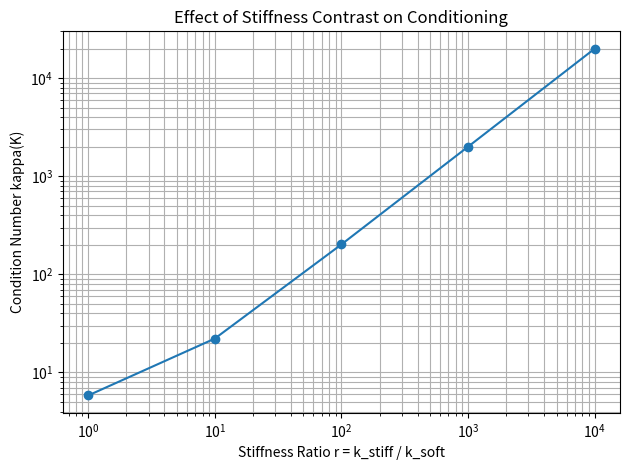

Python code for this plot: (Note: this script raises an exception after producing the figure.)
import numpy as np
import matplotlib.pyplot as plt

# --------------------------------------------------
# Project II: Mixed-Stiffness Spring System
# Conditioning study
# --------------------------------------------------

# Soft spring stiffness is held constant
k_soft = 1.0

# Stiffness ratios to test
ratios = np.array([1, 10, 100, 1000, 10000], dtype=float)

# Lists for storing results
condition_numbers = []
smallest_eigenvalues = []
largest_eigenvalues = []
scaled_condition_numbers = []

print("Mixed-Stiffness Spring Conditioning Study")
print("-" * 50)

for r in ratios:

    # Define alternating soft and stiff springs
    k1 = k_soft
    k2 = r * k_soft
    k3 = k_soft
    k4 = r * k_soft

    # Assemble stiffness matrix
    K = np.array([
        [k1 + k2, -k2,       0.0],
        [-k2,      k2 + k3, -k3],
        [0.0,     -k3,       k3 + k4]
    ])

    # Compute eigenvalues
    eigenvalues = np.linalg.eigvalsh(K)

    # Smallest and largest eigenvalues
    lambda_min = eigenvalues[0]
    lambda_max = eigenvalues[-1]

    # Compute 2-norm condition number
    kappa = np.linalg.cond(K, 2)

    # Jacobi / diagonal rescaling for intrinsic-conditioning test
    diagonal = np.diag(K)
    D_inv_sqrt = np.diag(1.0 / np.sqrt(diagonal))

    K_scaled = D_inv_sqrt @ K @ D_inv_sqrt

    scaled_kappa = np.linalg.cond(K_scaled, 2)

    # Store results
    smallest_eigenvalues.append(lambda_min)
    largest_eigenvalues.append(lambda_max)
    condition_numbers.append(kappa)
    scaled_condition_numbers.append(scaled_kappa)

    # Print results for this stiffness ratio
    print(f"\nStiffness ratio r = {r:.0f}")
    print("Eigenvalues:", eigenvalues)
    print(f"Condition number = {kappa:.6f}")
    print(
        f"Condition number after diagonal scaling = "
        f"{scaled_kappa:.6f}"
    )

# Convert lists to NumPy arrays
condition_numbers = np.array(condition_numbers)
smallest_eigenvalues = np.array(smallest_eigenvalues)
largest_eigenvalues = np.array(largest_eigenvalues)
scaled_condition_numbers = np.array(scaled_condition_numbers)

# --------------------------------------------------
# Plot condition number versus stiffness ratio
# --------------------------------------------------

plt.figure()

plt.loglog(
    ratios,
    condition_numbers,
    marker="o"
)

plt.xlabel("Stiffness Ratio r = k_stiff / k_soft")
plt.ylabel("Condition Number kappa(K)")
plt.title("Effect of Stiffness Contrast on Conditioning")

plt.grid(True, which="both")

plt.tight_layout()
plt.savefig("figures/project2_condition_number.png", dpi=300)
plt.show()

# --------------------------------------------------
# Plot condition number before and after scaling
# --------------------------------------------------

plt.figure()

plt.loglog(
    ratios,
    condition_numbers,
    marker="o",
    label="Original K"
)

plt.loglog(
    ratios,
    scaled_condition_numbers,
    marker="s",
    label="After diagonal scaling"
)

plt.xlabel("Stiffness Ratio r = k_stiff / k_soft")
plt.ylabel("Condition Number")
plt.title("Intrinsic Conditioning Test")

plt.grid(True, which="both")
plt.legend()

plt.tight_layout()
plt.savefig(
    "figures/project2_intrinsic_conditioning.png",
    dpi=300
)
plt.show()
